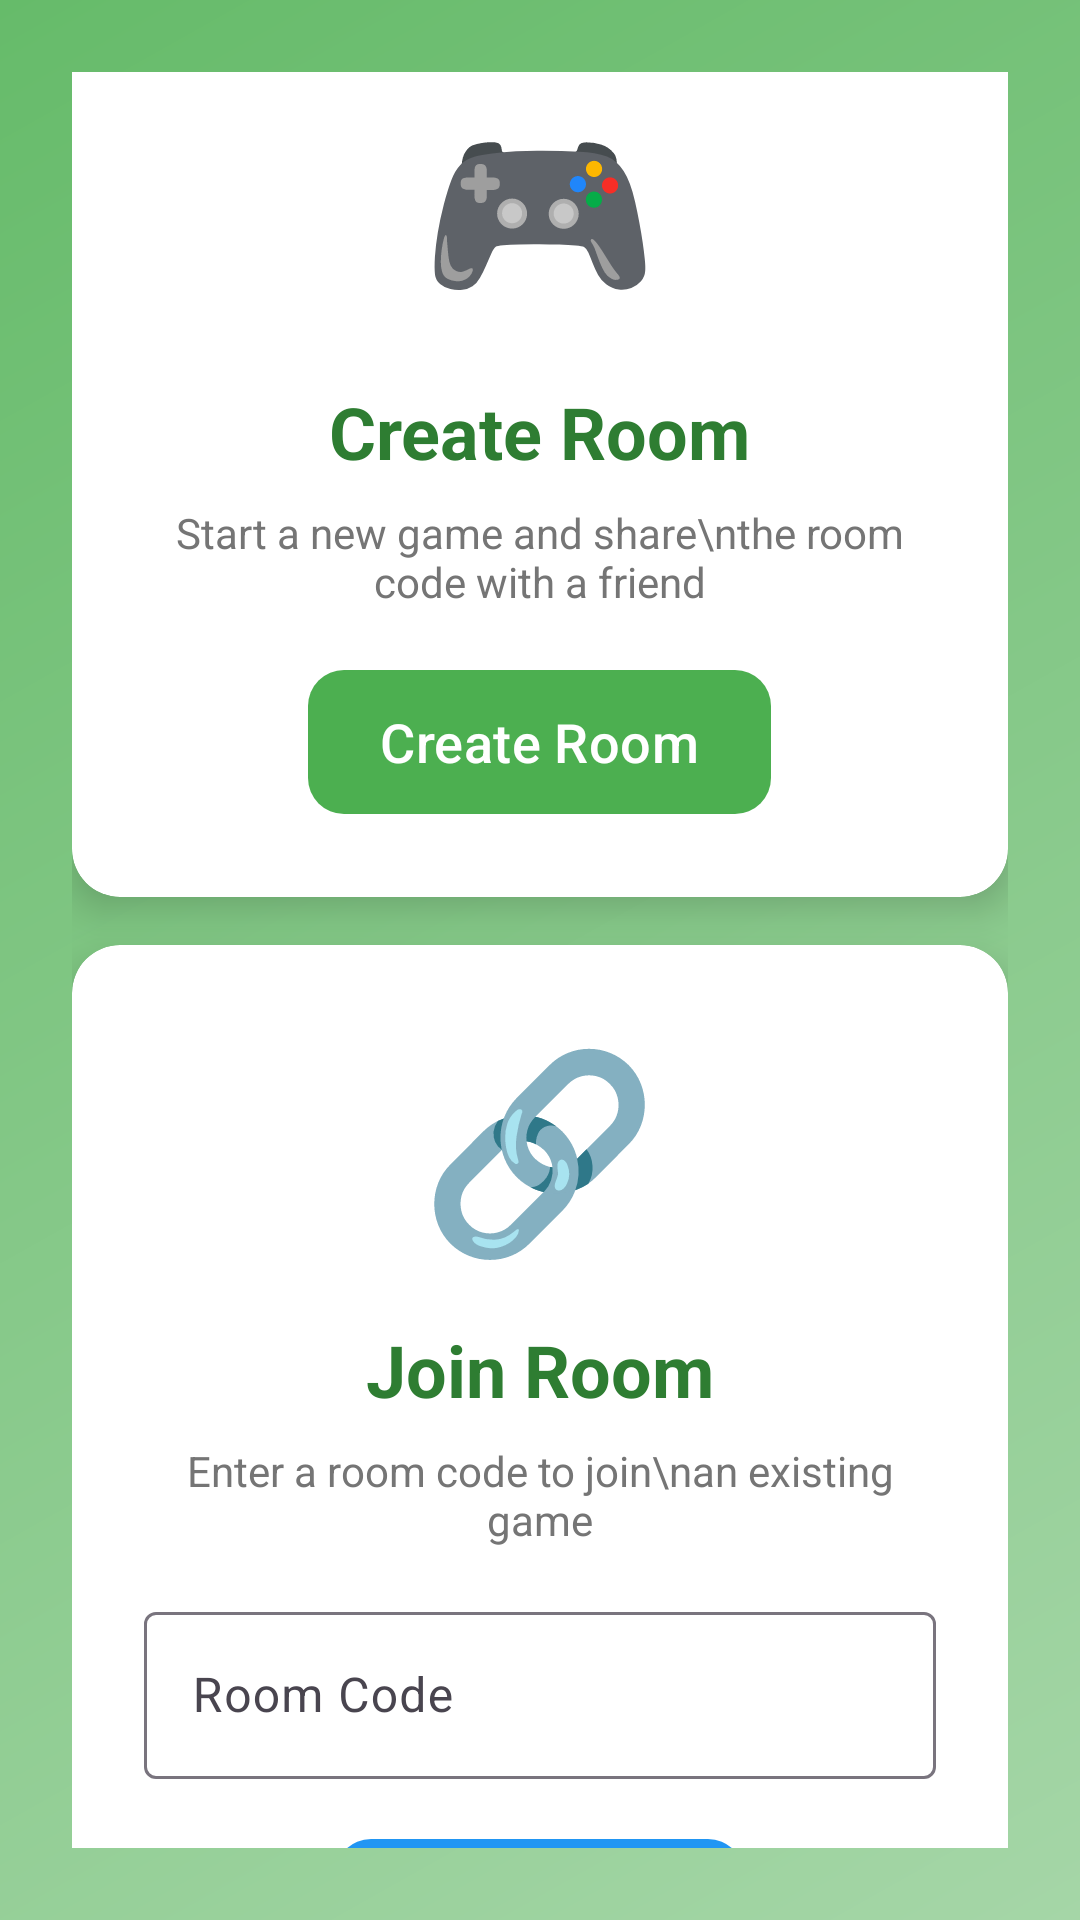

The Android layout XML behind this screen, and the referenced resources:
<!-- AndroidManifest.xml: application theme Theme.Material3.DayNight -->
<!-- res/layout/activity_multiplayer_menu.xml -->
<?xml version="1.0" encoding="utf-8"?>
<androidx.constraintlayout.widget.ConstraintLayout
    xmlns:android="http://schemas.android.com/apk/res/android"
    xmlns:app="http://schemas.android.com/apk/res-auto"
    android:layout_width="match_parent"
    android:layout_height="match_parent"
    android:background="@drawable/menu_background"
    android:padding="24dp">

    
    <TextView
        android:id="@+id/tvTitle"
        android:layout_width="wrap_content"
        android:layout_height="wrap_content"
        android:text="👥 MULTIPLAYER"
        android:textSize="32sp"
        android:textStyle="bold"
        android:textColor="#2E7D32"
        app:layout_constraintTop_toTopOf="parent"
        app:layout_constraintStart_toStartOf="parent"
        app:layout_constraintEnd_toEndOf="parent"
        android:layout_marginTop="32dp" />

    
    <androidx.cardview.widget.CardView
        android:id="@+id/cardCreateRoom"
        android:layout_width="0dp"
        android:layout_height="wrap_content"
        app:cardCornerRadius="16dp"
        app:cardElevation="8dp"
        app:layout_constraintTop_toBottomOf="@id/tvTitle"
        app:layout_constraintStart_toStartOf="parent"
        app:layout_constraintEnd_toEndOf="parent"
        app:layout_constraintBottom_toTopOf="@id/cardJoinRoom"
        android:layout_marginTop="48dp"
        android:layout_marginBottom="16dp">

        <LinearLayout
            android:layout_width="match_parent"
            android:layout_height="wrap_content"
            android:orientation="vertical"
            android:padding="24dp"
            android:gravity="center">

            <TextView
                android:layout_width="wrap_content"
                android:layout_height="wrap_content"
                android:text="🎮"
                android:textSize="64sp"
                android:layout_marginBottom="16dp" />

            <TextView
                android:layout_width="wrap_content"
                android:layout_height="wrap_content"
                android:text="Create Room"
                android:textSize="24sp"
                android:textStyle="bold"
                android:textColor="#2E7D32"
                android:layout_marginBottom="8dp" />

            <TextView
                android:layout_width="wrap_content"
                android:layout_height="wrap_content"
                android:text="Start a new game and share\nthe room code with a friend"
                android:textSize="14sp"
                android:textColor="#757575"
                android:gravity="center"
                android:layout_marginBottom="16dp" />

            <com.google.android.material.button.MaterialButton
                android:id="@+id/btnCreateRoom"
                android:layout_width="wrap_content"
                android:layout_height="56dp"
                android:text="Create Room"
                android:textSize="18sp"
                app:cornerRadius="12dp"
                app:backgroundTint="#4CAF50" />

        </LinearLayout>

    </androidx.cardview.widget.CardView>

    
    <androidx.cardview.widget.CardView
        android:id="@+id/cardJoinRoom"
        android:layout_width="0dp"
        android:layout_height="wrap_content"
        app:cardCornerRadius="16dp"
        app:cardElevation="8dp"
        app:layout_constraintTop_toBottomOf="@id/cardCreateRoom"
        app:layout_constraintBottom_toTopOf="@id/btnBack"
        app:layout_constraintStart_toStartOf="parent"
        app:layout_constraintEnd_toEndOf="parent"
        android:layout_marginBottom="16dp">

        <LinearLayout
            android:layout_width="match_parent"
            android:layout_height="wrap_content"
            android:orientation="vertical"
            android:padding="24dp"
            android:gravity="center">

            <TextView
                android:layout_width="wrap_content"
                android:layout_height="wrap_content"
                android:text="🔗"
                android:textSize="64sp"
                android:layout_marginBottom="16dp" />

            <TextView
                android:layout_width="wrap_content"
                android:layout_height="wrap_content"
                android:text="Join Room"
                android:textSize="24sp"
                android:textStyle="bold"
                android:textColor="#2E7D32"
                android:layout_marginBottom="8dp" />

            <TextView
                android:layout_width="wrap_content"
                android:layout_height="wrap_content"
                android:text="Enter a room code to join\nan existing game"
                android:textSize="14sp"
                android:textColor="#757575"
                android:gravity="center"
                android:layout_marginBottom="16dp" />

            <com.google.android.material.textfield.TextInputLayout
                android:layout_width="match_parent"
                android:layout_height="wrap_content"
                android:hint="Room Code"
                style="@style/Widget.Material3.TextInputLayout.OutlinedBox"
                android:layout_marginBottom="16dp">

                <com.google.android.material.textfield.TextInputEditText
                    android:id="@+id/etRoomCode"
                    android:layout_width="match_parent"
                    android:layout_height="wrap_content"
                    android:inputType="textCapCharacters"
                    android:maxLength="6"
                    android:textAllCaps="true" />

            </com.google.android.material.textfield.TextInputLayout>

            <com.google.android.material.button.MaterialButton
                android:id="@+id/btnJoinRoom"
                android:layout_width="wrap_content"
                android:layout_height="56dp"
                android:text="Join Room"
                android:textSize="18sp"
                app:cornerRadius="12dp"
                app:backgroundTint="#2196F3" />

        </LinearLayout>

    </androidx.cardview.widget.CardView>

    
    <com.google.android.material.button.MaterialButton
        android:id="@+id/btnBack"
        android:layout_width="0dp"
        android:layout_height="56dp"
        android:text="← Back"
        android:textSize="18sp"
        app:cornerRadius="12dp"
        app:backgroundTint="#FF9800"
        app:layout_constraintBottom_toBottomOf="parent"
        app:layout_constraintStart_toStartOf="parent"
        app:layout_constraintEnd_toEndOf="parent" />

</androidx.constraintlayout.widget.ConstraintLayout>
<!-- resources referenced by this layout -->
<resources>
  <!-- drawable menu_background (drawable) -->
  <?xml version="1.0" encoding="utf-8"?>
  <shape xmlns:android="http://schemas.android.com/apk/res/android">
      <gradient
          android:startColor="#A5D6A7"
          android:endColor="#66BB6A"
          android:angle="135" />
  </shape>
  <style name="Theme.Material3.DayNight" parent="Theme.Material3.DayNight.NoActionBar">
          
      </style>
</resources>
